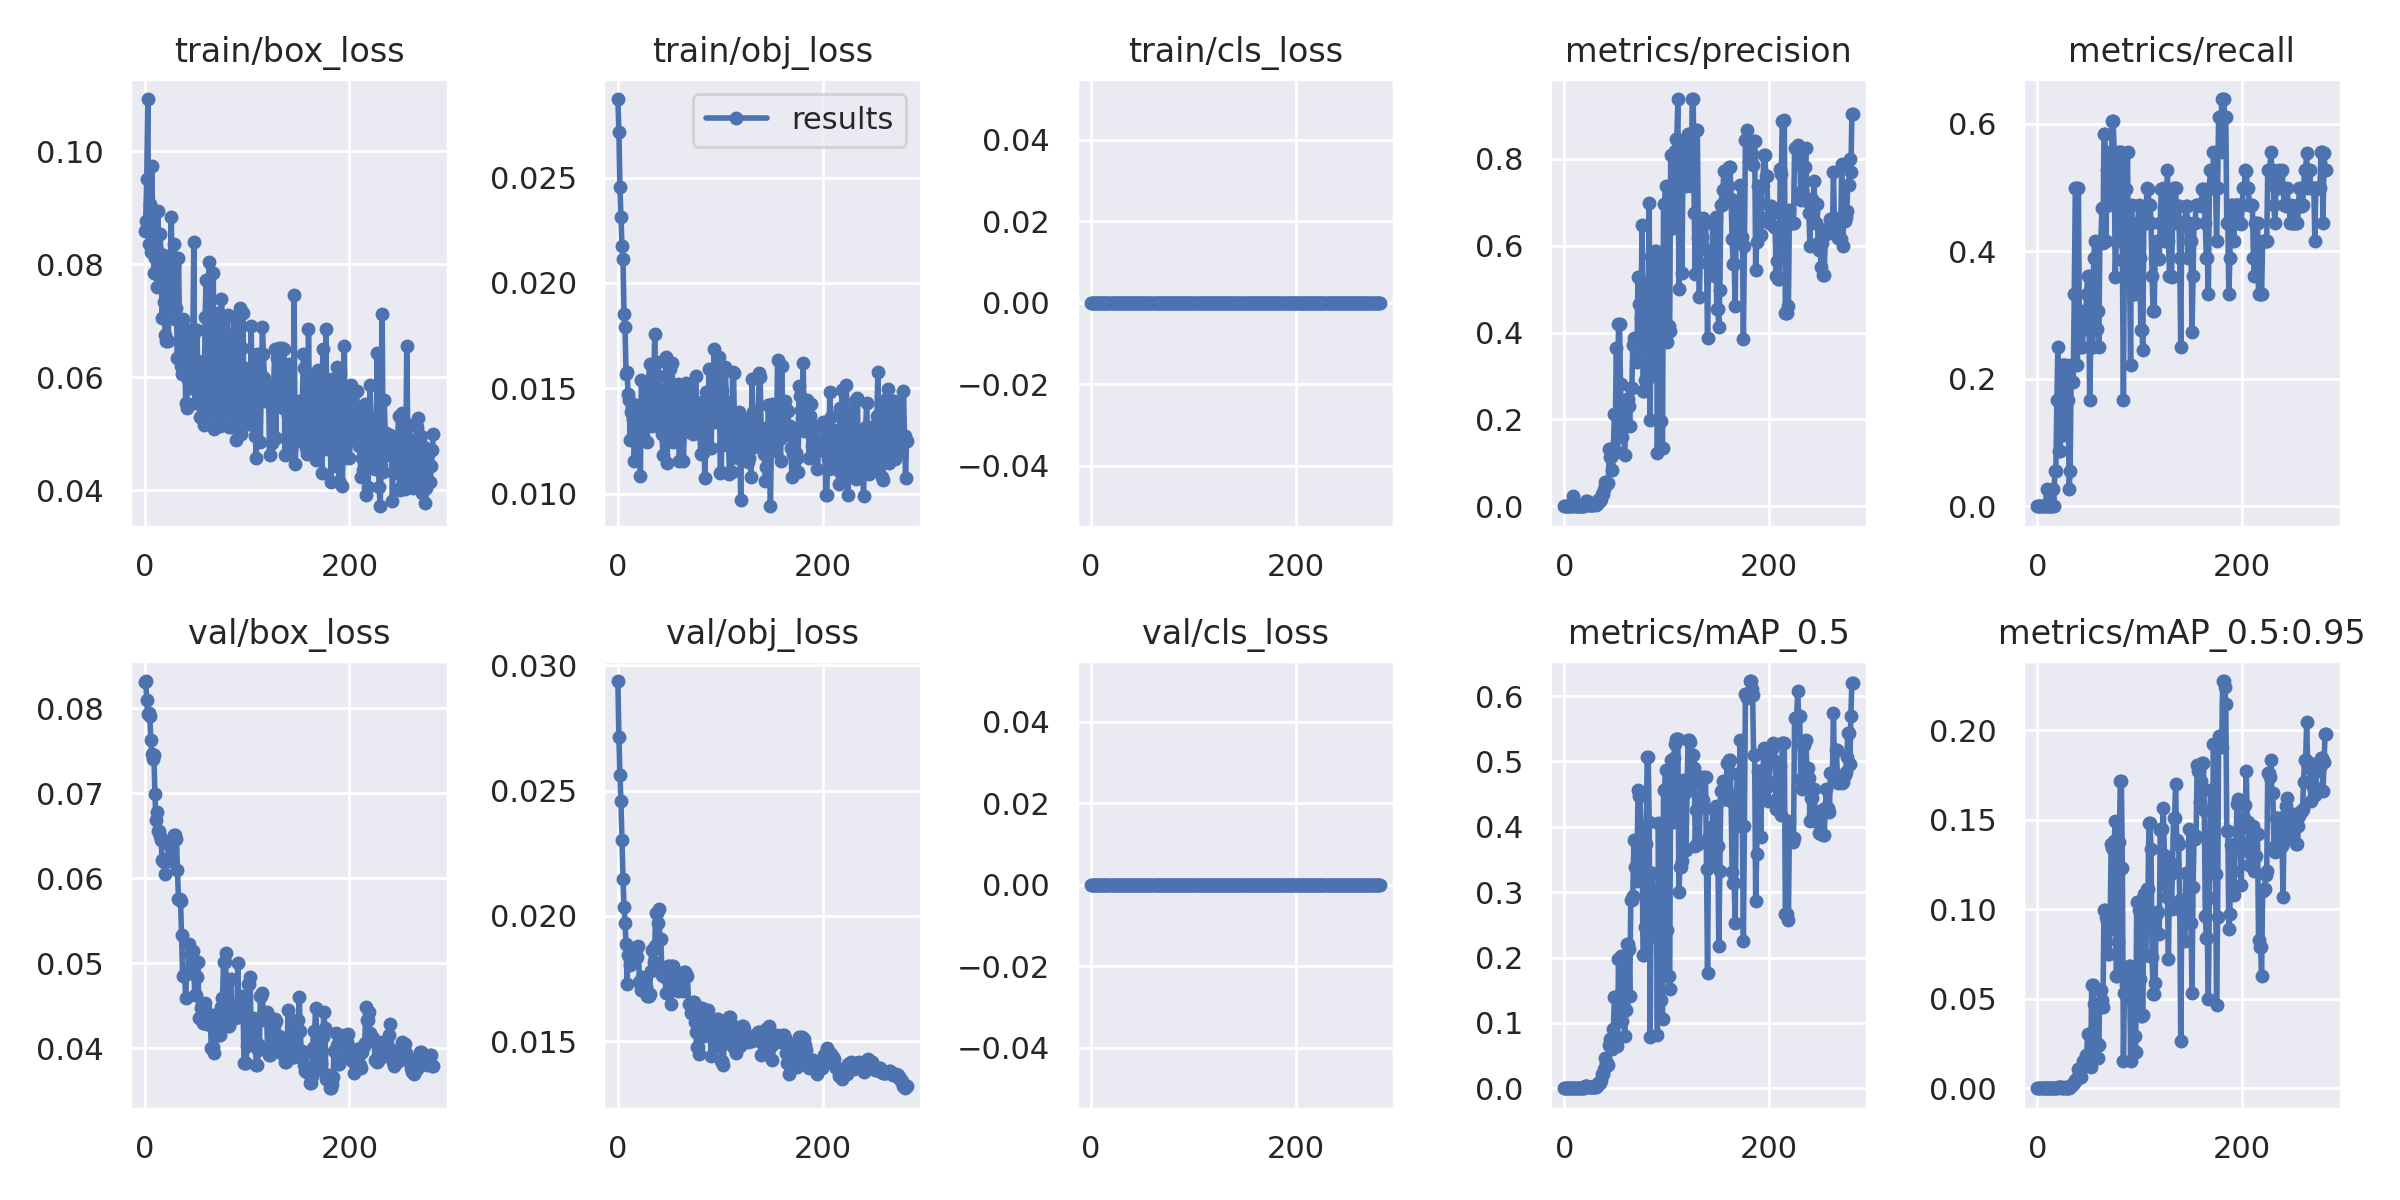

The table this chart was drawn from, first rows:
epoch, train/box_loss, train/obj_loss, train/cls_loss, metrics/precision, metrics/recall, metrics/mAP_0.5, metrics/mAP_0.5:0.95, val/box_loss, val/obj_loss, val/cls_loss, x/lr0, x/lr1, x/lr2
0, 0.08592, 0.02872, 0, 0, 0, 0, 0, 0.08306, 0.02937, 0, 0.0005, 0.0005, 0.0955
1, 0.08767, 0.02717, 0, 0, 0, 0, 0, 0.08319, 0.02713, 0, 0.001097, 0.001097, 0.0901
2, 0.09516, 0.02453, 0, 0, 0, 0, 0, 0.08096, 0.02562, 0, 0.00169, 0.00169, 0.08469
3, 0.1093, 0.02313, 0, 0, 0, 0, 0, 0.07936, 0.02457, 0, 0.00228, 0.00228, 0.07928
4, 0.08358, 0.02174, 0, 0, 0, 0, 0, 0.07943, 0.02303, 0, 0.002867, 0.002867, 0.07387
5, 0.09063, 0.02112, 0, 0, 0, 0, 0, 0.07903, 0.02148, 0, 0.003451, 0.003451, 0.06845
6, 0.08225, 0.01852, 0, 0, 0, 0, 0, 0.07629, 0.02037, 0, 0.00403, 0.00403, 0.06303
7, 0.09739, 0.01789, 0, 0, 0, 0, 0, 0.07459, 0.01973, 0, 0.004607, 0.004607, 0.05761
8, 0.08576, 0.01569, 0, 0, 0, 0, 0, 0.07402, 0.01887, 0, 0.00518, 0.00518, 0.05218
9, 0.07852, 0.01576, 0, 0.02451, 0.02778, 0.0007963, 0.0001593, 0.07453, 0.01727, 0, 0.00575, 0.00575, 0.04675
10, 0.08121, 0.01472, 0, 0, 0, 0, 0, 0.06987, 0.01842, 0, 0.006316, 0.006316, 0.04132
11, 0.08294, 0.01444, 0, 0, 0, 0, 0, 0.06689, 0.01876, 0, 0.006879, 0.006879, 0.03588
12, 0.0761, 0.01256, 0, 0, 0, 0, 0, 0.06774, 0.01804, 0, 0.007439, 0.007439, 0.03044
13, 0.08954, 0.01386, 0, 0, 0, 0, 0, 0.06556, 0.01837, 0, 0.007995, 0.007995, 0.02499
14, 0.07984, 0.01413, 0, 0, 0, 0, 0, 0.06556, 0.01837, 0, 0.008548, 0.008548, 0.01955
15, 0.08545, 0.01353, 0, 0.0005608, 0.02778, 0.0001239, 2.4771e-05, 0.06501, 0.01821, 0, 0.009097, 0.009097, 0.0141
16, 0.08183, 0.01156, 0, 0, 0, 0, 0, 0.06454, 0.01828, 0, 0.009547, 0.009547, 0.009547
17, 0.07044, 0.01279, 0, 0.0004167, 0.05556, 0.0002221, 2.2205e-05, 0.06212, 0.01864, 0, 0.009547, 0.009547, 0.009547
18, 0.07587, 0.01412, 0, 0.0004167, 0.05556, 0.0002221, 2.2205e-05, 0.06212, 0.01864, 0, 0.009519, 0.009519, 0.009519
19, 0.07337, 0.0142, 0, 0.001495, 0.1667, 0.0008368, 0.0001879, 0.06195, 0.01834, 0, 0.009491, 0.009491, 0.009491
20, 0.06751, 0.01377, 0, 0.006949, 0.25, 0.003601, 0.0007572, 0.06044, 0.01879, 0, 0.009463, 0.009463, 0.009463
21, 0.06646, 0.01319, 0, 0.01124, 0.08593, 0.003473, 0.0005635, 0.0623, 0.01738, 0, 0.009434, 0.009434, 0.009434
22, 0.08151, 0.01082, 0, 0.01124, 0.08593, 0.003473, 0.0005635, 0.0623, 0.01738, 0, 0.009406, 0.009406, 0.009406
23, 0.06638, 0.01541, 0, 0.009048, 0.1111, 0.002417, 0.0004176, 0.06242, 0.01705, 0, 0.009378, 0.009378, 0.009378
24, 0.07477, 0.01343, 0, 0.00204, 0.2222, 0.001332, 0.0004193, 0.06204, 0.01755, 0, 0.009349, 0.009349, 0.009349
25, 0.0795, 0.01272, 0, 0.002178, 0.2222, 0.00118, 0.0003807, 0.0638, 0.01715, 0, 0.009321, 0.009321, 0.009321
26, 0.08839, 0.01313, 0, 0.002178, 0.2222, 0.00118, 0.0003807, 0.0638, 0.01715, 0, 0.009293, 0.009293, 0.009293
27, 0.07305, 0.01479, 0, 0.002948, 0.1111, 0.001923, 0.0004458, 0.06328, 0.01715, 0, 0.009265, 0.009265, 0.009265
28, 0.07377, 0.01244, 0, 0.003929, 0.2222, 0.001929, 0.0003272, 0.06469, 0.01679, 0, 0.009236, 0.009236, 0.009236
29, 0.0837, 0.01438, 0, 0.004316, 0.1667, 0.001505, 0.0001628, 0.06512, 0.01679, 0, 0.009208, 0.009208, 0.009208
30, 0.07037, 0.01523, 0, 0.004316, 0.1667, 0.001505, 0.0001628, 0.06512, 0.01679, 0, 0.00918, 0.00918, 0.00918
31, 0.07223, 0.01614, 0, 0.002028, 0.02778, 0.001305, 0.0002347, 0.06457, 0.01687, 0, 0.009151, 0.009151, 0.009151
32, 0.06348, 0.01461, 0, 0.005088, 0.05556, 0.002794, 0.000749, 0.06095, 0.01781, 0, 0.009123, 0.009123, 0.009123
33, 0.08115, 0.01321, 0, 0.0137, 0.2222, 0.007543, 0.002049, 0.05753, 0.01863, 0, 0.009095, 0.009095, 0.009095
34, 0.06945, 0.01575, 0, 0.0137, 0.2222, 0.007543, 0.002049, 0.05753, 0.01863, 0, 0.009067, 0.009067, 0.009067
35, 0.06204, 0.01527, 0, 0.01129, 0.1944, 0.008006, 0.002388, 0.05737, 0.01816, 0, 0.009038, 0.009038, 0.009038
36, 0.06069, 0.01756, 0, 0.01749, 0.3333, 0.01215, 0.00292, 0.05333, 0.01881, 0, 0.00901, 0.00901, 0.00901
37, 0.07041, 0.0142, 0, 0.02711, 0.5, 0.02244, 0.004452, 0.04856, 0.02013, 0, 0.008982, 0.008982, 0.008982
38, 0.06539, 0.01326, 0, 0.02711, 0.5, 0.02244, 0.004452, 0.04856, 0.02013, 0, 0.008953, 0.008953, 0.008953
39, 0.06734, 0.01624, 0, 0.03863, 0.2222, 0.02991, 0.005919, 0.04878, 0.01973, 0, 0.008925, 0.008925, 0.008925
40, 0.05545, 0.01556, 0, 0.05641, 0.5, 0.04628, 0.01059, 0.04589, 0.02029, 0, 0.008897, 0.008897, 0.008897
41, 0.05452, 0.0149, 0, 0.0516, 0.2778, 0.03914, 0.006951, 0.04888, 0.01909, 0, 0.008869, 0.008869, 0.008869
42, 0.05962, 0.01415, 0, 0.0516, 0.2778, 0.03914, 0.006951, 0.04888, 0.01909, 0, 0.00884, 0.00884, 0.00884
43, 0.06834, 0.01282, 0, 0.05457, 0.25, 0.03603, 0.0065, 0.05224, 0.01762, 0, 0.008812, 0.008812, 0.008812
44, 0.06086, 0.01183, 0, 0.1327, 0.25, 0.06586, 0.01116, 0.05113, 0.01761, 0, 0.008784, 0.008784, 0.008784
45, 0.05821, 0.01471, 0, 0.1126, 0.3056, 0.07594, 0.01538, 0.04896, 0.0178, 0, 0.008755, 0.008755, 0.008755
46, 0.06446, 0.01488, 0, 0.1126, 0.3056, 0.07594, 0.01538, 0.04896, 0.0178, 0, 0.008727, 0.008727, 0.008727
47, 0.06725, 0.01648, 0, 0.08265, 0.2778, 0.0608, 0.01873, 0.05145, 0.01691, 0, 0.008699, 0.008699, 0.008699
48, 0.08405, 0.01143, 0, 0.1341, 0.3333, 0.09006, 0.01733, 0.04896, 0.01749, 0, 0.008671, 0.008671, 0.008671
49, 0.0555, 0.01321, 0, 0.2128, 0.3611, 0.1392, 0.03042, 0.0463, 0.01802, 0, 0.008642, 0.008642, 0.008642
50, 0.05942, 0.01467, 0, 0.2128, 0.3611, 0.1392, 0.03042, 0.0463, 0.01802, 0, 0.008614, 0.008614, 0.008614
51, 0.06836, 0.01592, 0, 0.3652, 0.1667, 0.1401, 0.03054, 0.04842, 0.01727, 0, 0.008586, 0.008586, 0.008586
52, 0.06005, 0.01522, 0, 0.1242, 0.25, 0.06478, 0.0116, 0.05019, 0.01648, 0, 0.008557, 0.008557, 0.008557
53, 0.0556, 0.01622, 0, 0.4204, 0.25, 0.1978, 0.05762, 0.04351, 0.01801, 0, 0.008529, 0.008529, 0.008529
54, 0.05297, 0.01243, 0, 0.4204, 0.25, 0.1978, 0.05762, 0.04351, 0.01801, 0, 0.008501, 0.008501, 0.008501
55, 0.05704, 0.01328, 0, 0.2808, 0.3889, 0.2023, 0.04683, 0.04478, 0.0175, 0, 0.008473, 0.008473, 0.008473
56, 0.0627, 0.01518, 0, 0.1585, 0.4167, 0.1024, 0.01676, 0.04507, 0.01739, 0, 0.008444, 0.008444, 0.008444
57, 0.06282, 0.01429, 0, 0.2166, 0.2778, 0.1248, 0.02516, 0.04296, 0.01772, 0, 0.008416, 0.008416, 0.008416
58, 0.05154, 0.01385, 0, 0.2166, 0.2778, 0.1248, 0.02516, 0.04296, 0.01772, 0, 0.008388, 0.008388, 0.008388
59, 0.07069, 0.0152, 0, 0.1184, 0.3056, 0.08025, 0.01698, 0.04529, 0.01701, 0, 0.008359, 0.008359, 0.008359
... 223 more rows
